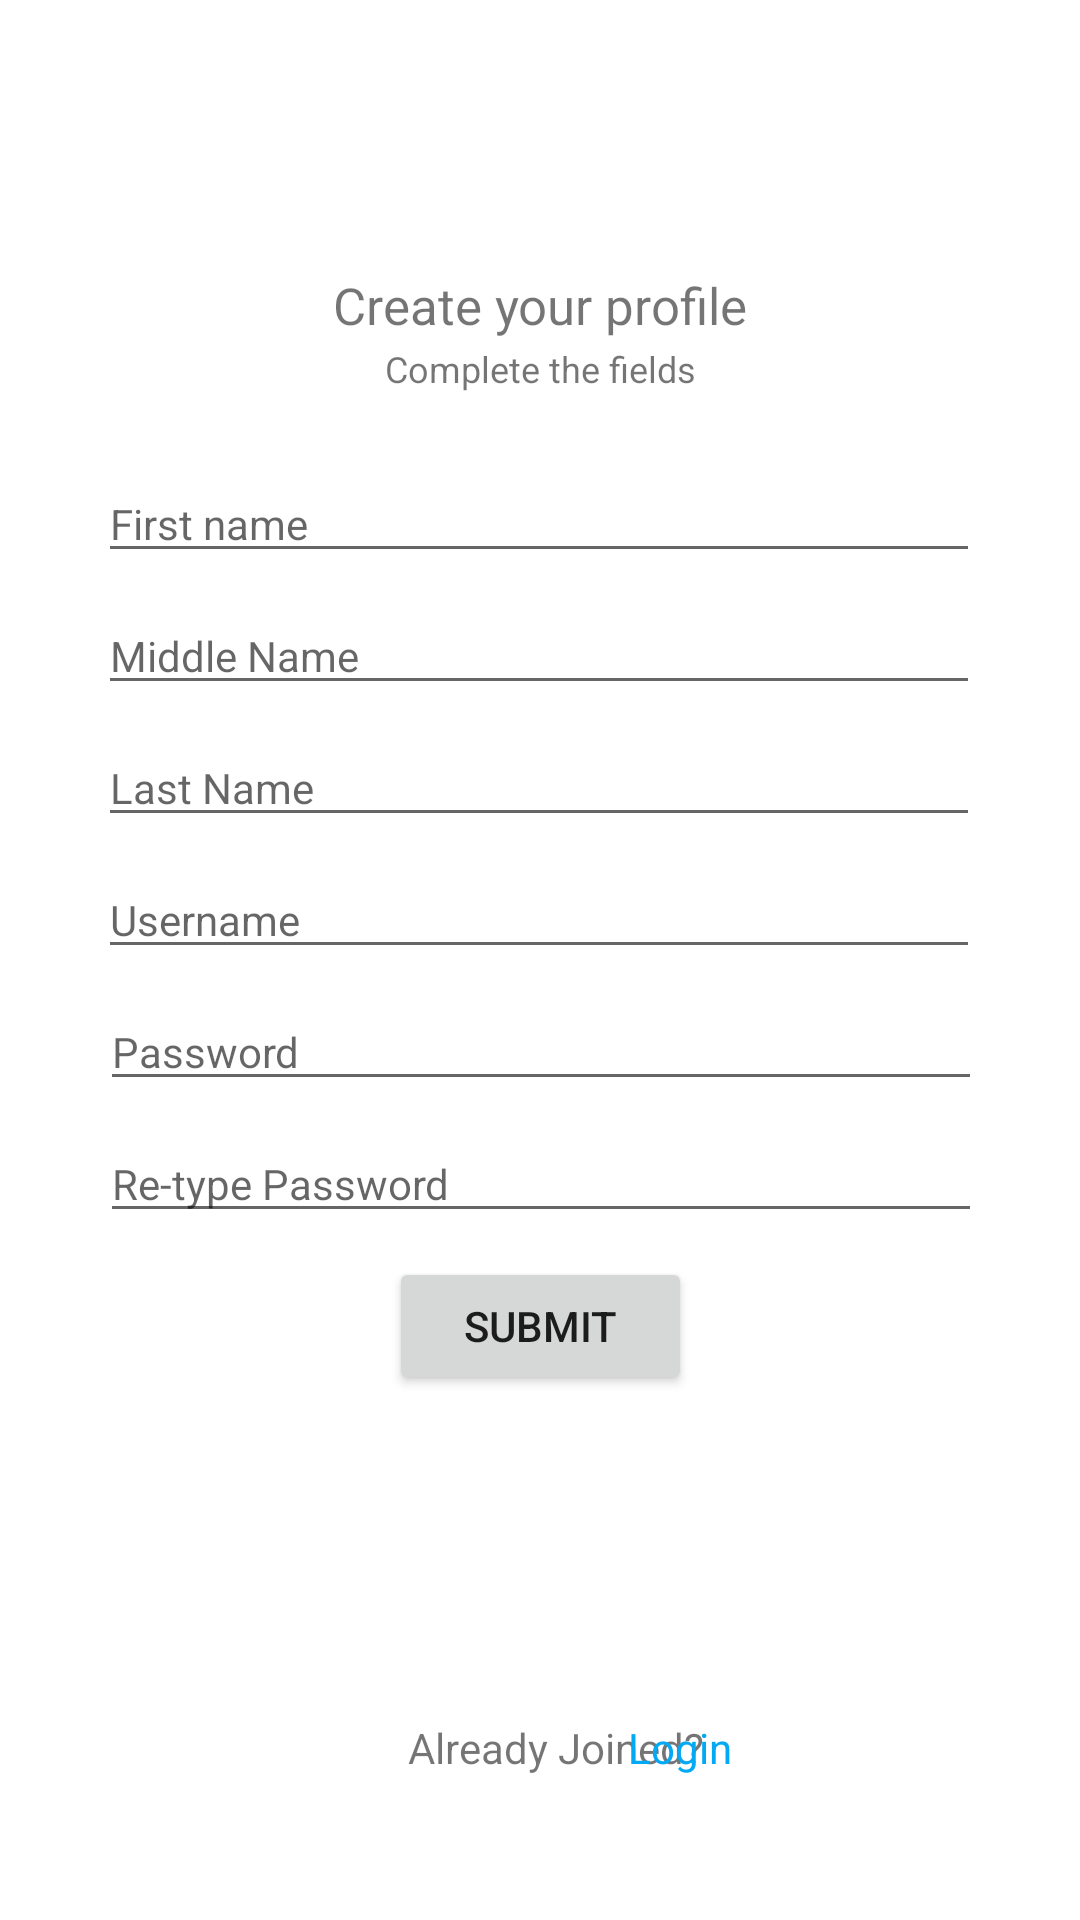

Reconstruct the res/layout file that produces this screen, plus the resources it refers to.
<!-- AndroidManifest.xml: application theme Theme.Adetl -->
<!-- res/layout/activity_registration_form.xml -->
<?xml version="1.0" encoding="utf-8"?>
<androidx.constraintlayout.widget.ConstraintLayout xmlns:android="http://schemas.android.com/apk/res/android"
    xmlns:app="http://schemas.android.com/apk/res-auto"
    xmlns:tools="http://schemas.android.com/tools"
    android:layout_width="match_parent"
    android:layout_height="match_parent"
    tools:context=".registration_form">

    <TextView
        android:id="@+id/join1_link"
        android:layout_width="wrap_content"
        android:layout_height="wrap_content"
        android:layout_marginStart="136dp"
        android:layout_marginLeft="136dp"
        android:layout_marginEnd="8dp"
        android:layout_marginRight="8dp"
        android:layout_marginBottom="48dp"
        android:text="Already Joined?"
        app:layout_constraintBottom_toBottomOf="parent"
        app:layout_constraintEnd_toStartOf="@+id/join2_link"
        app:layout_constraintHorizontal_bias="0.0"
        app:layout_constraintStart_toStartOf="parent" />

    <TextView
        android:id="@+id/join2_link"
        android:layout_width="wrap_content"
        android:layout_height="wrap_content"
        android:layout_marginEnd="116dp"
        android:layout_marginRight="116dp"
        android:layout_marginBottom="48dp"
        android:text="Login"
        android:textColor="#03A9F4"
        app:layout_constraintBottom_toBottomOf="parent"
        app:layout_constraintEnd_toEndOf="parent"
        app:layout_constraintTop_toBottomOf="@+id/submitReg_btn"
        app:layout_constraintVertical_bias="1.0" />

    <TextView
        android:id="@+id/textView"
        android:layout_width="wrap_content"
        android:layout_height="wrap_content"
        android:layout_marginTop="80dp"
        android:text="Create your profile"
        android:textSize="17sp"
        app:layout_constraintBottom_toTopOf="@+id/textView2"
        app:layout_constraintEnd_toEndOf="parent"
        app:layout_constraintStart_toStartOf="parent"
        app:layout_constraintTop_toTopOf="parent"
        app:layout_constraintVertical_bias="0.867" />

    <TextView
        android:id="@+id/textView2"
        android:layout_width="wrap_content"
        android:layout_height="wrap_content"
        android:layout_marginBottom="24dp"
        android:text="Complete the fields"

        android:textSize="12sp"
        app:layout_constraintBottom_toTopOf="@+id/firstName_text"
        app:layout_constraintEnd_toEndOf="parent"
        app:layout_constraintStart_toStartOf="parent" />

    <EditText
        android:id="@+id/userName_text"
        android:layout_width="wrap_content"
        android:layout_height="wrap_content"
        android:layout_marginBottom="8dp"
        android:ems="18"

        android:hint="Username"
        android:inputType="textPersonName"
        android:textSize="14sp"
        app:layout_constraintBottom_toTopOf="@+id/passwordReg_text"
        app:layout_constraintEnd_toEndOf="parent"
        app:layout_constraintHorizontal_bias="0.496"
        app:layout_constraintStart_toStartOf="parent" />

    <EditText
        android:id="@+id/passwordReg_text"
        android:layout_width="wrap_content"
        android:layout_height="wrap_content"
        android:layout_marginBottom="8dp"
        android:ems="18"

        android:hint="Password"
        android:inputType="textPassword"
        android:textSize="14sp"
        app:layout_constraintBottom_toTopOf="@+id/passwordConfirm_text"
        app:layout_constraintEnd_toEndOf="parent"
        app:layout_constraintHorizontal_bias="0.503"
        app:layout_constraintStart_toStartOf="parent" />

    <EditText
        android:id="@+id/middleName_text"
        android:layout_width="wrap_content"
        android:layout_height="wrap_content"
        android:layout_marginBottom="8dp"
        android:ems="18"
        android:hint="Middle Name"

        android:inputType="textPersonName"
        android:textSize="14sp"
        app:layout_constraintBottom_toTopOf="@+id/lastName_text"
        app:layout_constraintEnd_toEndOf="parent"
        app:layout_constraintHorizontal_bias="0.496"
        app:layout_constraintStart_toStartOf="parent" />

    <EditText
        android:id="@+id/passwordConfirm_text"
        android:layout_width="wrap_content"
        android:layout_height="wrap_content"
        android:layout_marginBottom="8dp"
        android:ems="18"
        android:hint="Re-type Password"
        android:inputType="textPassword"
        android:textSize="14sp"
        app:layout_constraintBottom_toTopOf="@+id/submitReg_btn"
        app:layout_constraintEnd_toEndOf="parent"
        app:layout_constraintHorizontal_bias="0.503"
        app:layout_constraintStart_toStartOf="parent" />

    <EditText
        android:id="@+id/lastName_text"
        android:layout_width="wrap_content"
        android:layout_height="wrap_content"
        android:layout_marginBottom="8dp"
        android:ems="18"
        android:hint="Last Name"

        android:inputType="textPersonName"
        android:textSize="14sp"
        app:layout_constraintBottom_toTopOf="@+id/userName_text"
        app:layout_constraintEnd_toEndOf="parent"
        app:layout_constraintHorizontal_bias="0.496"
        app:layout_constraintStart_toStartOf="parent" />

    <Button
        android:id="@+id/submitReg_btn"
        android:layout_width="101dp"
        android:layout_height="46dp"
        android:layout_marginBottom="108dp"
        android:text="Submit"

        android:textSize="14sp"
        app:layout_constraintBottom_toTopOf="@+id/join1_link"
        app:layout_constraintEnd_toEndOf="parent"
        app:layout_constraintStart_toStartOf="parent" />

    <EditText
        android:id="@+id/firstName_text"
        android:layout_width="wrap_content"
        android:layout_height="wrap_content"
        android:layout_marginBottom="8dp"
        android:ems="18"
        android:hint="First name"

        android:inputType="textPersonName"
        android:textSize="14sp"
        app:layout_constraintBottom_toTopOf="@+id/middleName_text"
        app:layout_constraintEnd_toEndOf="parent"
        app:layout_constraintHorizontal_bias="0.496"
        app:layout_constraintStart_toStartOf="parent" />

    <TextView
        android:id="@+id/errorHandlerReg_text"
        android:layout_width="wrap_content"
        android:layout_height="wrap_content"
        android:textColor="#E91E63"

        app:layout_constraintBottom_toTopOf="@+id/firstName_text"
        app:layout_constraintEnd_toEndOf="parent"
        app:layout_constraintHorizontal_bias="0.211"
        app:layout_constraintStart_toStartOf="parent"
        app:layout_constraintTop_toBottomOf="@+id/textView2"
        app:layout_constraintVertical_bias="0.756" />

</androidx.constraintlayout.widget.ConstraintLayout>
<!-- resources referenced by this layout -->
<resources>
  <style name="Theme.Adetl" parent="Theme.MaterialComponents.DayNight.DarkActionBar">
          
          <item name="colorPrimary">@color/purple_500</item>
          <item name="colorPrimaryVariant">@color/purple_700</item>
          <item name="colorOnPrimary">@color/white</item>
          
          <item name="colorSecondary">@color/teal_200</item>
          <item name="colorSecondaryVariant">@color/teal_700</item>
          <item name="colorOnSecondary">@color/black</item>
          
          <item name="android:statusBarColor" tools:targetApi="l">?attr/colorPrimaryVariant</item>
          
      </style>
  <!-- not gathered from this repository: default colours our renderer supplied (Android Studio template values) -->
  <color name="purple_500">#FF6200EE</color>
  <color name="purple_700">#FF3700B3</color>
  <color name="teal_200">#FF03DAC5</color>
  <color name="teal_700">#FF018786</color>
  <color name="black">#FF000000</color>
  <color name="white">#FFFFFFFF</color>
</resources>
